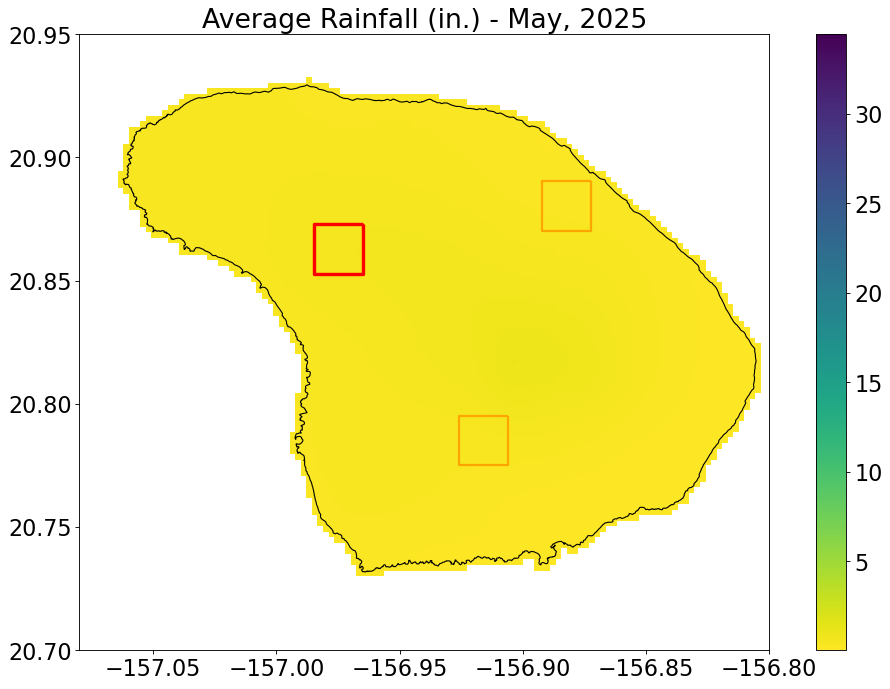

Source data for this figure (header and first rows):
Year, Month, RF_mm, RF_in, datetime
1920, 1.0, 148.2, 5.834, 1920-01-01
1920, 2.0, 9.06, 0.3567, 1920-02-01
1920, 3.0, 44.98, 1.771, 1920-03-01
1920, 4.0, 44.44, 1.75, 1920-04-01
1920, 5.0, 38.05, 1.498, 1920-05-01
1920, 6.0, 33.41, 1.315, 1920-06-01
1920, 7.0, 15.82, 0.623, 1920-07-01
1920, 8.0, 21.55, 0.8486, 1920-08-01
1920, 9.0, 12.83, 0.505, 1920-09-01
1920, 10.0, 50.37, 1.983, 1920-10-01
1920, 11.0, 14.09, 0.5547, 1920-11-01
1920, 12.0, 235.2, 9.26, 1920-12-01
1921, 1.0, 101.3, 3.988, 1921-01-01
1921, 2.0, 39.64, 1.561, 1921-02-01
1921, 3.0, 38.06, 1.499, 1921-03-01
1921, 4.0, 46.67, 1.837, 1921-04-01
1921, 5.0, 73.62, 2.899, 1921-05-01
1921, 6.0, 16.44, 0.6471, 1921-06-01
1921, 7.0, 8.019, 0.3157, 1921-07-01
1921, 8.0, 14.61, 0.5752, 1921-08-01
1921, 9.0, 17.58, 0.6923, 1921-09-01
1921, 10.0, 90.86, 3.577, 1921-10-01
1921, 11.0, 72.46, 2.853, 1921-11-01
1921, 12.0, 123.7, 4.87, 1921-12-01
1922, 1.0, 22.13, 0.8712, 1922-01-01
1922, 2.0, 36.8, 1.449, 1922-02-01
1922, 3.0, 49.82, 1.961, 1922-03-01
1922, 4.0, 53.3, 2.099, 1922-04-01
1922, 5.0, 6.625, 0.2608, 1922-05-01
1922, 6.0, 17.59, 0.6925, 1922-06-01
1922, 7.0, 23.09, 0.9092, 1922-07-01
1922, 8.0, 28.51, 1.122, 1922-08-01
1922, 9.0, 58.94, 2.321, 1922-09-01
1922, 10.0, 75.98, 2.991, 1922-10-01
1922, 11.0, 25.14, 0.9898, 1922-11-01
1922, 12.0, 2.194, 0.08639, 1922-12-01
1923, 1.0, 178.2, 7.016, 1923-01-01
1923, 2.0, 103.9, 4.092, 1923-02-01
1923, 3.0, 105.7, 4.161, 1923-03-01
1923, 4.0, 171.2, 6.74, 1923-04-01
1923, 5.0, 10.72, 0.4219, 1923-05-01
1923, 6.0, 25.7, 1.012, 1923-06-01
1923, 7.0, 10.68, 0.4205, 1923-07-01
1923, 8.0, 30.7, 1.209, 1923-08-01
1923, 9.0, 27.75, 1.093, 1923-09-01
1923, 10.0, 22.8, 0.8977, 1923-10-01
1923, 11.0, 11.74, 0.4621, 1923-11-01
1923, 12.0, 129.1, 5.084, 1923-12-01
1924, 1.0, 9.188, 0.3617, 1924-01-01
1924, 2.0, 18.6, 0.7323, 1924-02-01
1924, 3.0, 44.16, 1.738, 1924-03-01
1924, 4.0, 194.1, 7.64, 1924-04-01
1924, 5.0, 90.94, 3.58, 1924-05-01
1924, 6.0, 1.43, 0.0563, 1924-06-01
1924, 7.0, 18.7, 0.7362, 1924-07-01
1924, 8.0, 8.831, 0.3477, 1924-08-01
1924, 9.0, 20.72, 0.8157, 1924-09-01
1924, 10.0, 41.12, 1.619, 1924-10-01
1924, 11.0, 31.84, 1.254, 1924-11-01
1924, 12.0, 248.5, 9.783, 1924-12-01
... 1,205 more rows
